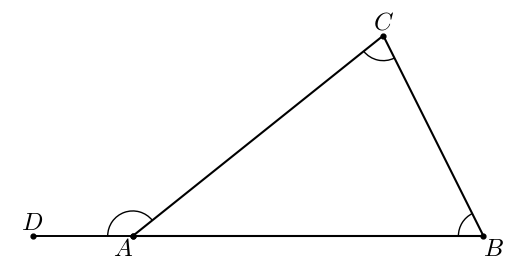

Reproduce this figure in Python.
#T# the following code shows how to draw the remote interior angles of a triangle

#T# to draw the remote interior angles of a triangle, the pyplot module of the matplotlib package is used
import matplotlib.pyplot as plt

#T# the patches module of the matplotlib package is used to draw arcs and arrows
import matplotlib.patches as mpatches

#T# create the figure and axes
fig1, ax1 = plt.subplots(1, 1)

#T# set the aspect of the axes
ax1.set_aspect('equal', adjustable = 'box')

#T# hide the spines and the axes ticks
for it1 in ['top', 'bottom', 'left', 'right']:
    ax1.spines[it1].set_visible(False)
ax1.get_xaxis().set_visible(False)
ax1.get_yaxis().set_visible(False)

#T# create the vertices of the triangle, and a point for the exterior angle
A, B, C = (1, 2), (8, 2), (6, 6)
D = (-1, 2)

#T# create the coordinates of the vertices
list1 = [A[0], B[0], C[0], A[0]] #| x coordinates
list2 = [A[1], B[1], C[1], A[1]] #| y coordinates

#T# plot the sides of the triangle
ax1.plot(list1, list2, 'k')

#T# plot the exterior angle side
line1 = mpatches.FancyArrowPatch(A, D, arrowstyle = '-', shrinkA = 0, shrinkB = 0, mutation_scale = 12, linewidth = 1.4)
ax1.add_patch(line1)

#T# plot the vertices and an endpoint on the exterior angle side
ax1.scatter(list1, list2, s = 12, color = 'k')
ax1.scatter(D[0], D[1], s = 12, color = 'k')

#T# plot the arc of the exterior angle and the arcs of the remote interior angles
arc1 = mpatches.Arc(A, 1, 1, theta1 = 39, theta2 = 180)
arc2 = mpatches.Arc(B, 1, 1, theta1 = 116.5, theta2 = 180)
arc3 = mpatches.Arc(C, 1, 1, theta1 = 218.5, theta2 = 296.5)
ax1.add_patch(arc1)
ax1.add_patch(arc2)
ax1.add_patch(arc3)

#T# set the math text font to the Latex default, Computer Modern
import matplotlib
matplotlib.rcParams['mathtext.fontset'] = 'cm'

#T# label the parts of the plot
label_A = ax1.annotate(r'$A$', (A[0], A[1]), ha = 'right', va = 'top', size = 18)
label_B = ax1.annotate(r'$B$', (B[0], B[1]), ha = 'left', va = 'top', size = 18)
label_C = ax1.annotate(r'$C$', (C[0], C[1]), ha = 'center', va = 'bottom', size = 18)
label_D = ax1.annotate(r'$D$', (D[0], D[1]), ha = 'center', va = 'bottom', size = 18)

#T# drag the labels into better positions after plotting them
label_A.draggable()
label_B.draggable()
label_C.draggable()
label_D.draggable()

#T# show the result
plt.show()